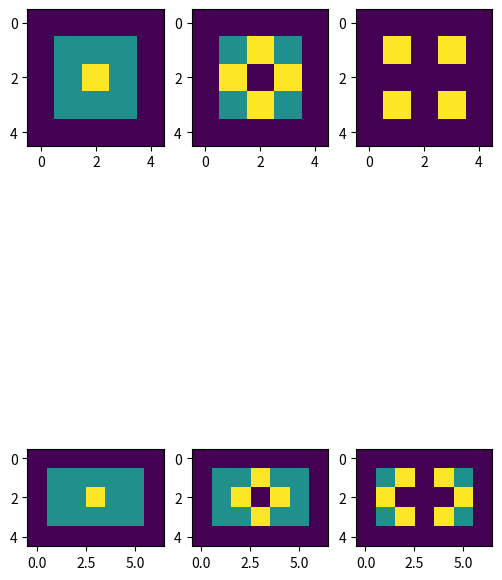

This figure's Python source:
'''
The following code is used to execute Lab01 in for CLaSP410 at University of Michigan
'''
#Import required libraries
import matplotlib.pyplot as plt
import numpy as np


#Set the Forest Model Element CONSTANTS (for readability)
BARE = 1
FORESTED = 2
ON_FIRE = 3


def initialize_model_array(init_array, times):
    '''
    Take initial coniditions and create buffer (insert row before/after and col before/after provided array)
    and add all timesteps defined.
    Return that buffered array

    --------------
        INPUTS
    --------------
        init_array:
            2D Array of Initial State of Model
        times:
            Number of times to run the simulation (length of final array will be times-1 as it is 0 indexed)

    --------------
        RETURNS
    --------------
        buffered_array:
            Returns a buffered 3D array with inital conditions met

    '''
    #Initialize a num_x by num_y by num_times forest grid with int dtype
    #Real forest is surrounded by 'Bare' Values
    # Example of '3x3' Forested Forest
    #
    #   [ 1, 1, 1, 1, 1 ]
    #   [ 1, 2, 2, 2, 1 ]
    #   [ 1, 2, 2, 2, 1 ]
    #   [ 1, 2, 2, 2, 1 ]
    #   [ 1, 1, 1, 1, 1 ]
    #

    #get initial array shape to define final array
    shape = init_array.shape
    #create an array that has two more rows and columns than the initial array
    buffered_array = np.zeros((times,shape[0]+2,shape[1]+2), dtype=int)
    #set the first and last rows as 'BARE'
    buffered_array[:,0,:] = buffered_array[:,-1,:] = BARE
    #set the first and last columns as 'BARE'
    buffered_array[:,:,0] = buffered_array[:,:,-1] = BARE
    #set the interior values of the array as the values of the inital array
    buffered_array[0,slice(1,shape[0]+1),slice(1,shape[1]+1)] = init_array

    #return the buffered array
    return buffered_array

#Function to Get Orthogonal Neighbors to
def get_neighbors(row, col):
    '''
    Returns touple of coordinate values touching a central point (no diagonals). 
    Expected input is an array with 'dummy/ghost nodes' along the first/last row/cols
    Order is above, right, below, left

    INPUTS
        row:
        Index referring to a row of a 2D Numpy Array

        col:
        Index referring to a column of a 2D Numpy Array
    
    RETURNS:
        neighbors:
        Touple of toubles containing (row,col) indicies of neighboring elements



                    INDICIES TO BE RETURNED
    [   XXXXXXXXXXXX    ,   (row+1,col) , XXXXXXXXXXXXXX]
    [   (row, col-1)    ,   (row, col)  , (row, col+1)  ]
    [   XXXXXXXXXXXX    ,   (row-1, col), XXXXXXXXXXXXXX]

    
                    RETURN ORDER OF NEIGHBORS
    [   XXXXXXXXXXXX    ,       1        , XXXXXXXXXXXXXX]
    [        4          ,   (row, col)   ,       2       ]
    [   XXXXXXXXXXXX    ,       3        , XXXXXXXXXXXXXX]

    '''
    neighbors = ( (row+1, col), (row, col+1), (row-1, col), (row, col-1) )
    return neighbors

def model_fire_spread(initial_conditions, num_times, p_spread):
    '''
    Function to model Forest Fire Spread based on initial conditions and spreading probability
    
    --------------
        INPUTS
    --------------
        initial_conditions:
            2D Numpy array of initial conditions for a FOREST
        p_spread:
            Probability of fire to spread to Vegetated Regions
    --------------
        RETURNS
    --------------
        forest:
            3D Numpy array of calculated forest spread based on inputs
    '''

    #Create a 3D array based on the intitial conditions buffered by 'ghost nodes'
    forest = initialize_model_array(initial_conditions, num_times)

    #get dimensions of the initial array x,y (removing those ghost nodes)
    init_shape = initial_conditions.shape
    num_x = init_shape[0]
    num_y = init_shape[1]

    #Loop through each model time step (from the first to one before the last)
    for time_step in range(num_times - 1):
        #get the current model output as a 2D array (fixed time)
        curr_forest = forest[time_step, :, :]
        #create a predicted model output starting from the curr_forest
        pred_forest = np.copy(curr_forest)
        #create a list of spots that were initially burning
        burning_spots = []
        #loop through each element in the Real Forest (not the bounding BARE values)
        for curr_row in range(1,num_x+1):
            for curr_col in range(1,num_y+1):

                #Check to see if the current element is burning
                if(curr_forest[curr_row,curr_col] == ON_FIRE):
                    #Add the current burning spot to the inital burning list
                    burning_spots.append((curr_row, curr_col))
                    #find the neighboring grid spots
                    neighbors = get_neighbors(curr_row, curr_col)
                    #go through each neighboor to evaluate predicted value for next time step
                    for coord in neighbors:
                        #Fire spots can spread to Forested neighboors
                        if curr_forest[coord] == FORESTED:
                            if np.random.rand() < p_spread:
                                pred_forest[coord] = ON_FIRE         
        #Set each initally burning spot to BARE
        for coord in burning_spots:
            pred_forest[coord] = BARE
        #Put the predicted timestep as
        forest[time_step+1,:,:] = pred_forest
    #Return the full forest  
    return forest
#================================
#           Test 1
#================================
#Declare constants to use throughout the model testing
P_SPREAD = 1.0      #Probability of on-fire cell to spread to nearby forested cells
P_INIT_BARE = 0.0        #Probability of cell to start as bare spread
P_INIT_FIRE = 0.0       #Probability of cell to start on fire

# Create an initial frame for the tests

print("\t TESTING 3x3 MATRIX \n"
      +"\t FIRE IN MIDDLE\n")
#get the modeled output for Test 1
#create 3x3 matix with initial values of FORESTED
temp_num_x = 3
temp_num_y = 3
temp_num_times = 3
first_forest = np.ones((temp_num_x,temp_num_y), dtype=int) * FORESTED
first_forest[temp_num_x//2,temp_num_y//2] = ON_FIRE
print("initial conditions:\n" , first_forest)
#
test1_3by3_forest = model_fire_spread(first_forest, 3, P_SPREAD)
print("Final forest is:\n", test1_3by3_forest[:,slice(1,temp_num_x+1),slice(1,temp_num_y+1)])

temp_num_x = 3
temp_num_y = 5
temp_num_times = 3
first_forest = np.ones((temp_num_x,temp_num_y), dtype=int) * FORESTED
first_forest[temp_num_x//2,temp_num_y//2] = ON_FIRE
print("initial conditions:\n" , first_forest)
test1_3by5_forest = model_fire_spread(first_forest, 3, P_SPREAD)
print("Final forest is:\n", test1_3by5_forest[:,slice(1,temp_num_x+1),slice(1,temp_num_y+1)])

#Show that initial conditions are met
test_forests = [test1_3by3_forest, test1_3by5_forest]

fig, axes_2d = plt.subplots(2,3, figsize=(6,10))
for (ax_row, forest) in zip(range(axes_2d.shape[0]),test_forests):
    for (ax,curr_forest) in zip(axes_2d[ax_row,:],forest):
        print(forest.shape)
        ax.imshow(curr_forest)
plt.show()
